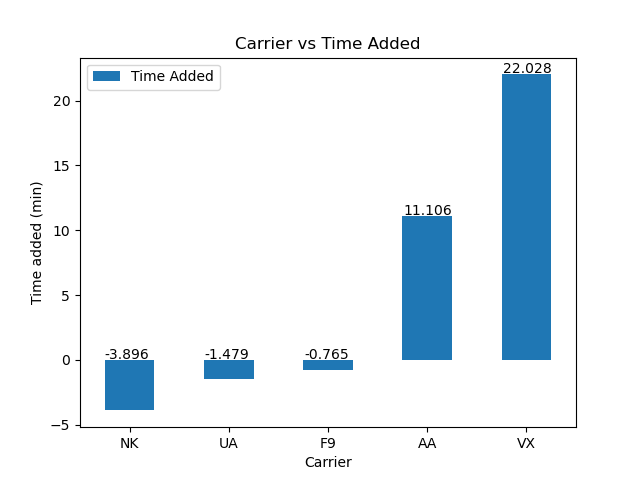

Values plotted in this chart, from the file beside it:
Carrier, Arrival Delay, Departure Delay, Flight Time, Target Flight Time, Time Added
NK, 14.88, 17.08, 267.6, 271.5, -3.896
UA, 11.19, 19.97, 269.2, 270.7, -1.479
F9, 23.28, 13.31, 275.3, 276.1, -0.7653
AA, 3.261, 13.65, 267.5, 256.4, 11.11
VX, -1.569, 5.966, 265.9, 243.9, 22.03
